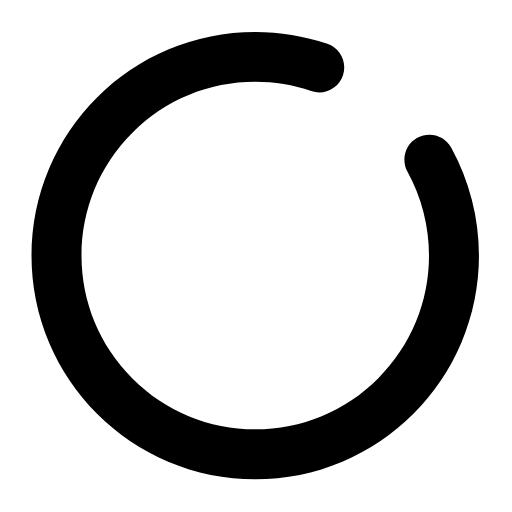
t = 0.00 s
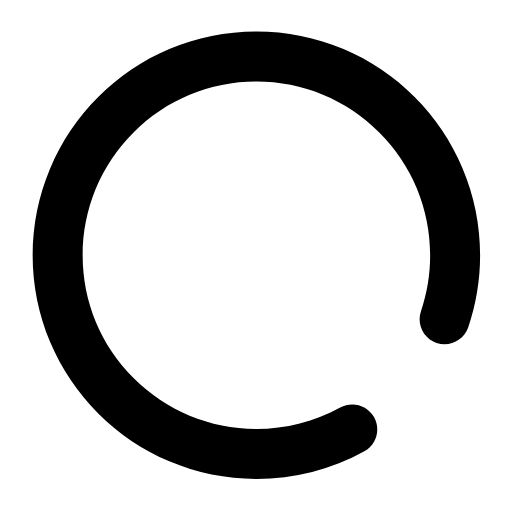
t = 0.50 s
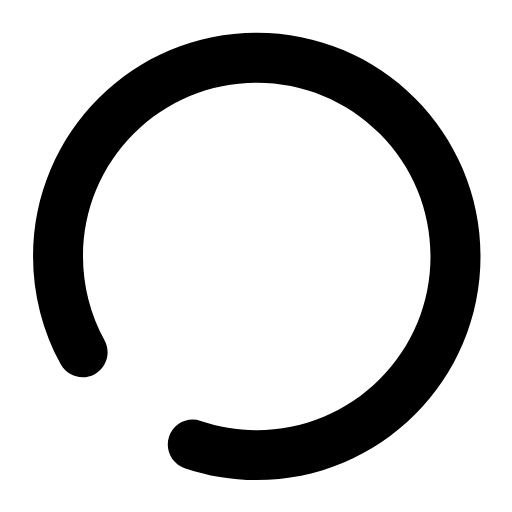
t = 1.00 s
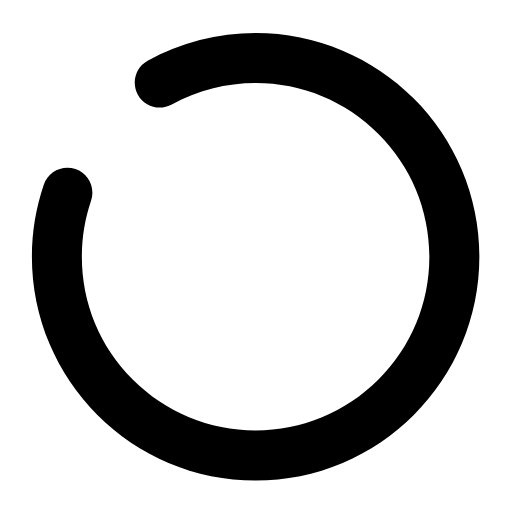
t = 1.50 s

The animated SVG that drew these frames (rendered in a browser with its animation timeline set to each time). Animation: 1 SMIL element (animateTransform=1); one cycle of 2.00 s, repeats indefinitely.

<?xml version="1.0" standalone="no"?>
<!DOCTYPE svg PUBLIC "-//W3C//DTD SVG 1.1//EN" "http://www.w3.org/Graphics/SVG/1.1/DTD/svg11.dtd"><svg t="1614843323729"
  class="icon" viewBox="0 0 1024 1024" version="1.1" xmlns="http://www.w3.org/2000/svg" p-id="3717"
  xmlns:xlink="http://www.w3.org/1999/xlink" width="200" height="200">
  <defs>
    <style type="text/css"></style>
  </defs>
  <path
    d="M510.5 958.7c-60.4 0-119-11.8-174.2-35.2-53.3-22.5-101.1-54.8-142.2-95.9s-73.3-88.9-95.9-142.2C74.9 630.2 63 571.6 63 511.2s11.8-119 35.2-174.2c22.5-53.3 54.8-101.1 95.9-142.2S283 121.5 336.3 99c55.2-23.3 113.8-35.2 174.2-35.2 49.3 0 97.8 8 144.1 23.7 26.1 8.9 40.1 37.3 31.2 63.4-7.1 20.8-26.5 33.9-47.3 33.9-5.3 0-10.8-0.9-16.1-2.7-35.9-12.2-73.6-18.4-111.9-18.4-92.8 0-180 36.1-245.7 101.8C199.2 331.1 163 418.4 163 511.2c0 92.8 36.1 180 101.8 245.7 65.6 65.6 152.9 101.8 245.7 101.8s180-36.1 245.7-101.8C821.8 691.3 858 604 858 511.2c0-58.6-14.9-116.6-43-167.6-13.3-24.2-4.6-54.6 19.6-67.9 24.2-13.3 54.6-4.6 67.9 19.6 36.3 65.7 55.4 140.4 55.4 215.9 0 60.4-11.8 119-35.2 174.2-22.5 53.3-54.8 101.1-95.9 142.2-41.1 41.1-88.9 73.3-142.2 95.9-55.1 23.3-113.7 35.2-174.1 35.2z"
    p-id="3718" fill="current"></path>
  <animateTransform attributeName="transform" type="rotate" form="0 " to="360" dur="2s" repeatCount="indefinite" />
</svg>
